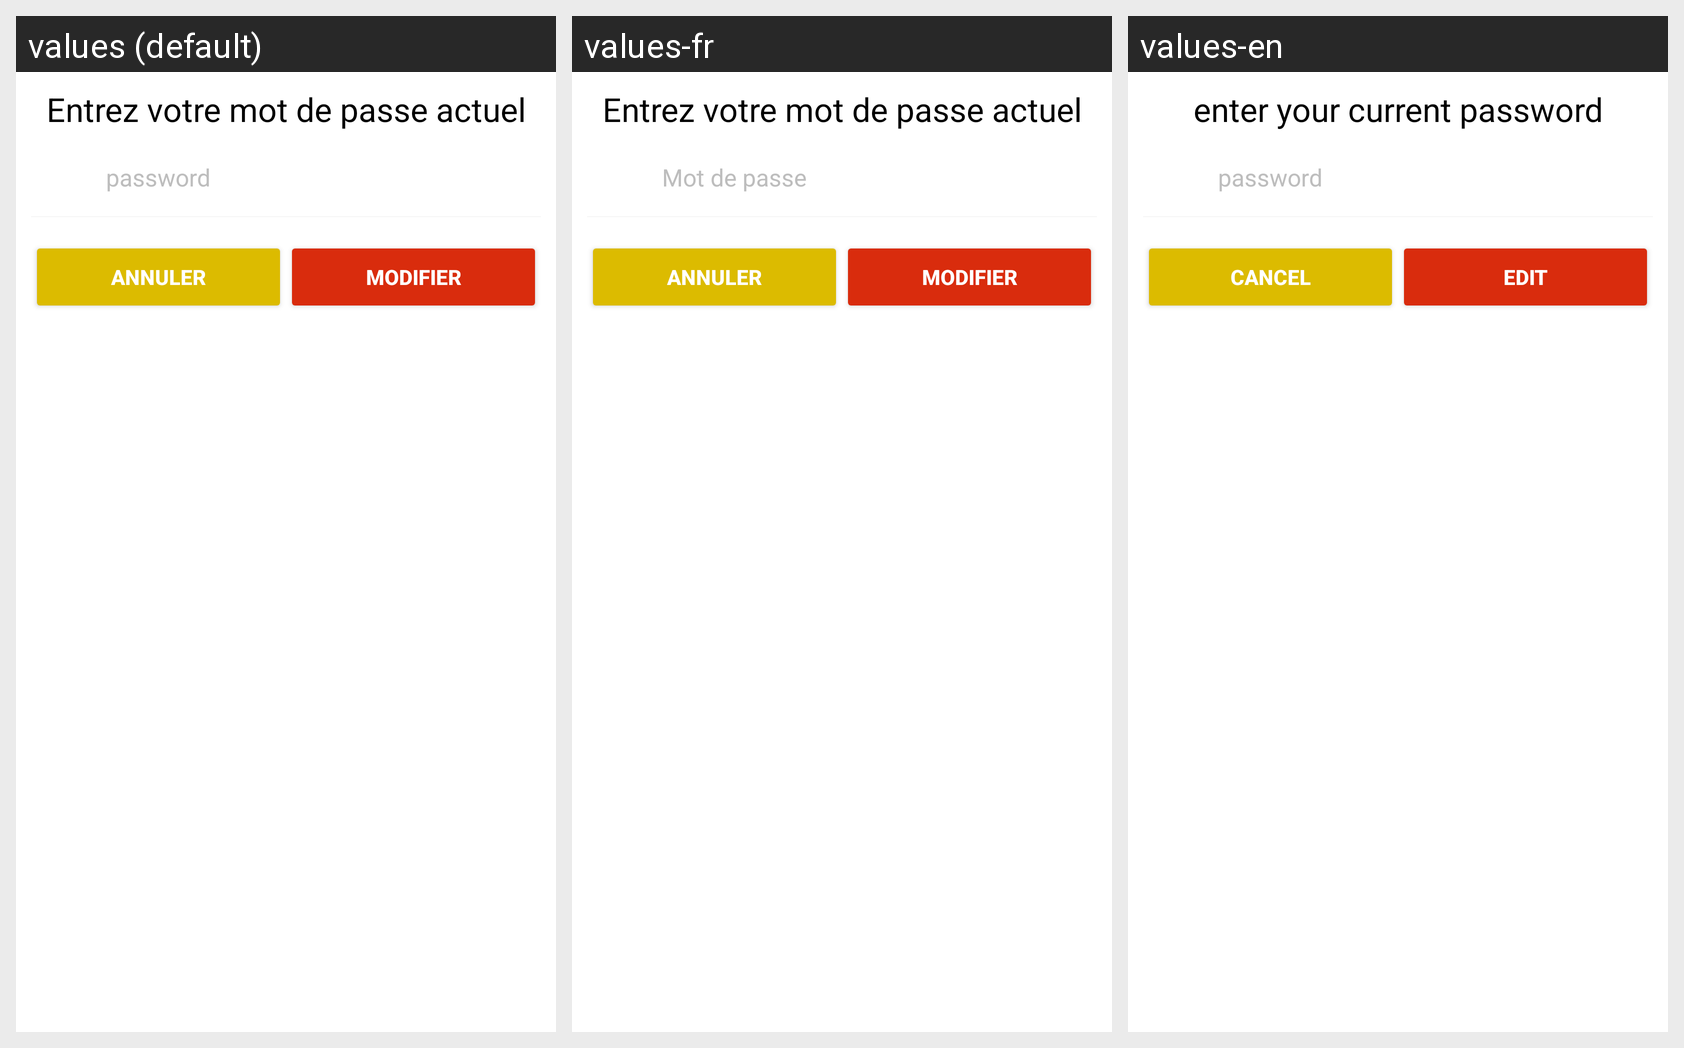

The Android screen above is rendered under several locales of the same app. Produce the string resources it draws, with the default and per-locale values.
Android screen res/layout/old_password_input_dialog_box.xml rendered under 3 locales, left to right: values (default), values-fr, values-en. Device: Nexus 5 (rendered at 1080×1920; each locale shown at half size, 540×960, under a caption strip naming it); theme AppTheme.
Strings drawn on this screen, with the default value and each locale's value (text and hints the layout hard-codes, and strings that could not be matched under every locale, appear in the picture but are not listed):

old_password
  values: Entrez votre mot de passe actuel
  values-fr: Entrez votre mot de passe actuel
  values-en: enter your current password

passowrd
  values: password
  values-fr: Mot de passe
  values-en: password

annuler
  values: Annuler
  values-fr: Annuler
  values-en: cancel

modifier
  values: Modifier
  values-fr: Modifier
  values-en: edit
